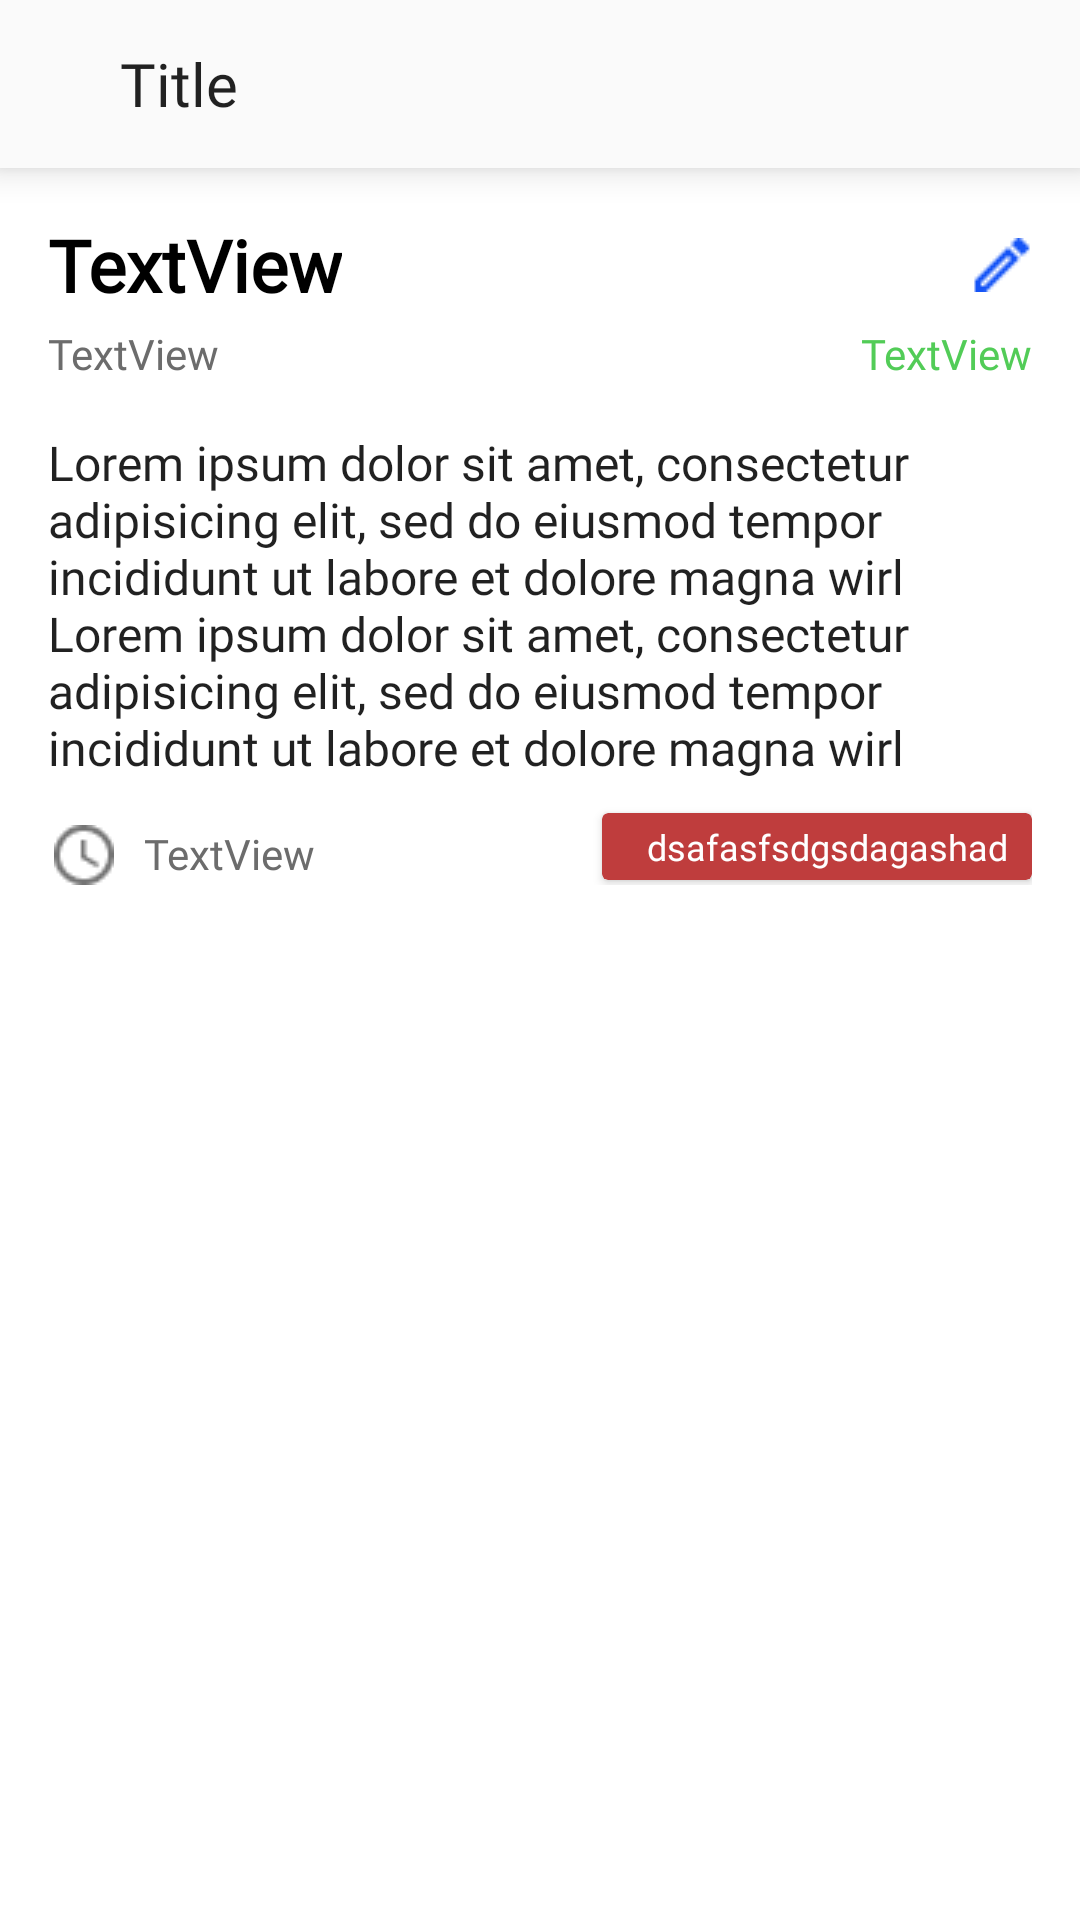

The Android layout XML behind this screen, and the referenced resources:
<!-- AndroidManifest.xml: application theme AppTheme -->
<!-- res/layout/fragment_note_details.xml -->
<?xml version="1.0" encoding="utf-8"?>
<androidx.constraintlayout.widget.ConstraintLayout xmlns:android="http://schemas.android.com/apk/res/android"
    xmlns:app="http://schemas.android.com/apk/res-auto"
    xmlns:tools="http://schemas.android.com/tools"
    android:layout_width="match_parent"
    android:layout_height="match_parent"
    android:tag="@string/note"
    tools:context=".ui.note_details.NoteDetailsFragment">

    <include
        android:id="@+id/include3"
        layout="@layout/secondary_toolbar" />

    <ScrollView
        android:layout_width="0dp"
        android:layout_height="0dp"
        android:layout_marginStart="16dp"
        android:layout_marginEnd="16dp"
        app:layout_constraintBottom_toBottomOf="parent"
        app:layout_constraintEnd_toEndOf="parent"
        app:layout_constraintStart_toStartOf="parent"
        app:layout_constraintTop_toBottomOf="@+id/include3">

        <androidx.constraintlayout.widget.ConstraintLayout
            android:layout_width="match_parent"
            android:layout_height="wrap_content">

            <TextView
                android:id="@+id/noteTitle"
                android:layout_width="wrap_content"
                android:layout_height="wrap_content"
                android:layout_marginTop="16dp"
                android:fontFamily="@font/nunito"
                android:text="TextView"
                android:textColor="#000000"
                android:textSize="24sp"
                android:textStyle="bold"
                app:layout_constraintStart_toStartOf="parent"
                app:layout_constraintTop_toTopOf="parent" />

            <TextView
                android:id="@+id/category"
                android:layout_width="wrap_content"
                android:layout_height="wrap_content"
                android:layout_marginTop="4dp"
                android:fontFamily="@font/nunito_semibold"
                android:text="TextView"
                android:textColor="#6C6C6C"
                android:textSize="14sp"
                app:layout_constraintStart_toStartOf="@+id/noteTitle"
                app:layout_constraintTop_toBottomOf="@+id/noteTitle" />

            <TextView
                android:id="@+id/description"
                android:layout_width="wrap_content"
                android:layout_height="wrap_content"
                android:layout_marginTop="16dp"
                android:fontFamily="@font/nunito"
                android:text="@string/lorem"
                android:textAlignment="viewStart"
                android:textColor="#DE000000"
                android:textSize="16sp"
                app:layout_constraintStart_toStartOf="parent"
                app:layout_constraintTop_toBottomOf="@+id/category" />

            <TextView
                android:id="@+id/date"
                android:layout_width="wrap_content"
                android:layout_height="wrap_content"
                android:layout_marginStart="10dp"
                android:fontFamily="@font/nunito_semibold"
                android:text="TextView"
                android:textColor="#6C6C6C"
                android:textSize="14sp"
                app:layout_constraintStart_toEndOf="@+id/imageView"
                app:layout_constraintTop_toTopOf="@+id/imageView" />

            <ImageView
                android:id="@+id/imageView"
                android:layout_width="wrap_content"
                android:layout_height="wrap_content"
                android:layout_marginStart="2dp"
                android:layout_marginTop="15dp"
                app:layout_constraintStart_toStartOf="parent"
                app:layout_constraintTop_toBottomOf="@+id/description"
                app:srcCompat="@drawable/query_builder_24px" />

            <androidx.cardview.widget.CardView
                android:id="@+id/priorityLabel"
                android:layout_width="wrap_content"
                android:layout_height="wrap_content"
                android:layout_marginTop="11dp"
                app:cardBackgroundColor="#BF3D3D"
                app:layout_constraintEnd_toEndOf="parent"
                app:layout_constraintTop_toBottomOf="@+id/description">

                <TextView
                    android:id="@+id/priority"
                    android:layout_width="match_parent"
                    android:layout_height="wrap_content"
                    android:layout_marginEnd="8dp"
                    android:fontFamily="@font/nunito"
                    android:paddingStart="15dp"
                    android:paddingTop="3dp"
                    android:paddingBottom="3dp"
                    android:text="dsafasfsdgsdagashad"
                    android:textAlignment="center"
                    android:textColor="#FFFFFF"
                    android:textSize="12sp" />
            </androidx.cardview.widget.CardView>

            <TextView
                android:id="@+id/status"
                android:layout_width="wrap_content"
                android:layout_height="wrap_content"
                android:fontFamily="@font/nunito_semibold"
                android:text="TextView"
                android:textColor="@color/cardGreenColor"
                app:layout_constraintEnd_toEndOf="parent"
                app:layout_constraintTop_toTopOf="@+id/category" />

            <ImageView
                android:id="@+id/redactNoteButton"
                android:layout_width="wrap_content"
                android:layout_height="wrap_content"
                app:layout_constraintBottom_toBottomOf="@+id/noteTitle"
                app:layout_constraintEnd_toEndOf="parent"
                app:layout_constraintTop_toTopOf="@+id/noteTitle"
                app:srcCompat="@drawable/edit_24px" />
        </androidx.constraintlayout.widget.ConstraintLayout>
    </ScrollView>
</androidx.constraintlayout.widget.ConstraintLayout>
<!-- res/layout/secondary_toolbar.xml (included above) -->
<?xml version="1.0" encoding="utf-8"?>
<RelativeLayout xmlns:android="http://schemas.android.com/apk/res/android"
    android:layout_width="match_parent"
    android:layout_height="56dp"
    android:background="@color/colorPrimary"
    android:id="@+id/toolbar"
    android:theme="@style/ThemeOverlay.AppCompat.Light"
    android:elevation="7dp"
    >

    <TextView
        android:id="@+id/toolbarTitle"
        android:layout_width="wrap_content"
        android:layout_height="wrap_content"
        android:layout_centerVertical="true"
        android:layout_marginStart="16dp"
        android:layout_toEndOf="@+id/backButton"
        android:fontFamily="@font/nunito"
        android:text="Title"
        android:textColor="#DE000000"
        android:textSize="20sp" />

    <androidx.appcompat.widget.AppCompatImageButton
        android:layout_width="wrap_content"
        android:layout_height="wrap_content"
        android:layout_alignParentStart="true"
        android:layout_centerVertical="true"
        android:backgroundTint="#00FFFFFF"
        android:src="@drawable/ic_baseline_arrow_back_24"
        android:tint="#000000"
        android:id="@+id/backButton"/>

</RelativeLayout>
<!-- resources referenced by this layout -->
<resources>
  <color name="cardGreenColor">#52CC57</color>
  <color name="colorPrimary">#FAFAFA</color>
  <!-- drawable edit_24px: png bitmap (drawable, 339 bytes) -->
  <!-- drawable query_builder_24px: png bitmap (drawable, 521 bytes) -->
  <string name="lorem">Lorem ipsum dolor sit amet, consectetur adipisicing elit, sed do eiusmod tempor incididunt ut labore et dolore magna wirl Lorem ipsum dolor sit amet, consectetur adipisicing elit, sed do eiusmod tempor incididunt ut labore et dolore magna wirl</string>
  <string name="note">Заметка</string>
  <style name="AppTheme" parent="Theme.MaterialComponents.Light.NoActionBar">
          
          <item name="colorPrimary">@color/inputBoxTextColor</item>
          <item name="colorPrimaryDark">@color/colorPrimaryDark</item>
          <item name="colorAccent">@color/inputBoxTextColor</item>
          <item name="android:navigationBarColor">@android:color/black</item>
      </style>
  <color name="inputBoxTextColor">#202020</color>
  <color name="colorPrimaryDark">#33000000</color>
</resources>
